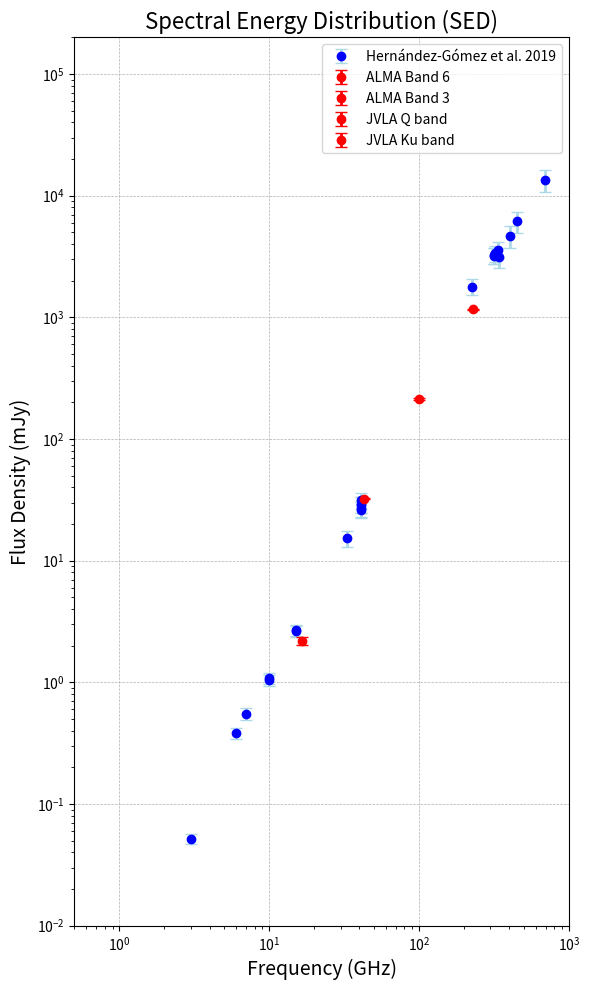

This figure's Python source:
import numpy as np
import matplotlib.pyplot as plt

data = [
    {"Freq": 3.0, "Bmaj": 1.10, "Bmin": 0.46, "BPa": -20.7, "rms": 0.013, "S_B": 0.052, "sigma": 0.005},
    {"Freq": 10.0, "Bmaj": 0.35, "Bmin": 0.14, "BPa": -17.5, "rms": 0.014, "S_B": 1.08, "sigma": 0.11},
    {"Freq": 15.0, "Bmaj": 0.23, "Bmin": 0.10, "BPa": 19.6, "rms": 0.008, "S_B": 2.64, "sigma": 0.26},
    {"Freq": 15.0, "Bmaj": 0.24, "Bmin": 0.09, "BPa": -23.7, "rms": 0.005, "S_B": 2.68, "sigma": 0.27},
    {"Freq": 10.0, "Bmaj": 0.39, "Bmin": 0.14, "BPa": -26.9, "rms": 0.006, "S_B": 1.05, "sigma": 0.11},
    {"Freq": 7.0, "Bmaj": 0.44, "Bmin": 0.19, "BPa": -168.4, "rms": 0.006, "S_B": 0.55, "sigma": 0.06},
    {"Freq": 33.0, "Bmaj": 0.11, "Bmin": 0.04, "BPa": -15.6, "rms": 0.027, "S_B": 15.3, "sigma": 2.3},
    {"Freq": 41.0, "Bmaj": 0.09, "Bmin": 0.04, "BPa": -4.6, "rms": 0.072, "S_B": 26.2, "sigma": 3.9},
    {"Freq": 41.0, "Bmaj": 0.36, "Bmin": 0.16, "BPa": -10.0, "rms": 0.030, "S_B": 31.3, "sigma": 4.7},
    {"Freq": 41.0, "Bmaj": 0.30, "Bmin": 0.14, "BPa": 11.5, "rms": 0.060, "S_B": 28.9, "sigma": 4.3},
    {"Freq": 41.0, "Bmaj": 0.13, "Bmin": 0.10, "BPa": -13.9, "rms": 0.027, "S_B": 26.9, "sigma": 4.0},
    {"Freq": 41.0, "Bmaj": 0.08, "Bmin": 0.05, "BPa": -174.4, "rms": 0.037, "S_B": 29.1, "sigma": 4.4},
    {"Freq": 6.0, "Bmaj": 0.50, "Bmin": 0.20, "BPa": -12.5, "rms": 0.006, "S_B": 0.38, "sigma": 0.04},
    {"Freq": 227.0, "Bmaj": 0.53, "Bmin": 0.25, "BPa": 87.2, "rms": 1.81, "S_B": 1.79e3, "sigma": 0.27e3},
    {"Freq": 318.0, "Bmaj": 0.39, "Bmin": 0.34, "BPa": -62.2, "rms": 3.89, "S_B": 3.21e3, "sigma": 0.48e3},
    {"Freq": 318.0, "Bmaj": 0.35, "Bmin": 0.31, "BPa": -62.2, "rms": 2.27, "S_B": 3.23e3, "sigma": 0.48e3},
    {"Freq": 323.0, "Bmaj": 0.39, "Bmin": 0.32, "BPa": 87.3, "rms": 3.15, "S_B": 3.35e3, "sigma": 0.50e3},
    {"Freq": 338.2, "Bmaj": 0.17, "Bmin": 0.13, "BPa": -83.9, "rms": 3.49, "S_B": 3.60e3, "sigma": 0.54e3},
    {"Freq": 342.3, "Bmaj": 0.25, "Bmin": 0.13, "BPa": -76.9, "rms": 6.03, "S_B": 3.12e3, "sigma": 0.57e3},
    {"Freq": 404.0, "Bmaj": 0.28, "Bmin": 0.22, "BPa": -78.3, "rms": 7.95, "S_B": 4.67e3, "sigma": 0.93e3},
    {"Freq": 453.0, "Bmaj": 0.31, "Bmin": 0.21, "BPa": -81.9, "rms": 8.86, "S_B": 6.14e3, "sigma": 1.23e3},
    {"Freq": 695.0, "Bmaj": 0.29, "Bmin": 0.16, "BPa": -70.4, "rms": 19.90, "S_B": 13.5e3, "sigma": 2.7e3},
]

# Extracting data for plotting
freqs = np.array([d["Freq"] for d in data])
S_B = np.array([d["S_B"] for d in data])
sigma = np.array([d["sigma"] for d in data])
# Plotting the data
plt.figure(figsize=(6, 10))
plt.errorbar(freqs, S_B, yerr=sigma, fmt='o', color='blue', ecolor='lightblue', elinewidth=2, capsize=4, label='Hernández-Gómez et al. 2019')
plt.errorbar(230.610, 1165.770, yerr=8.886, fmt='o', color='r', ecolor='r', elinewidth=2, capsize=4, label='ALMA Band 6')
plt.errorbar(99.931, 213.512, yerr=2.633, fmt='o', color='r', ecolor='r', elinewidth=2, capsize=4, label='ALMA Band 3')
plt.errorbar(42.827, 32.406, yerr=0.327, fmt='o', color='r', ecolor='r', elinewidth=2, capsize=4, label='JVLA Q band')
plt.errorbar(16.655, 2.204, yerr=0.166, fmt='o', color='r', ecolor='r', elinewidth=2, capsize=4, label='JVLA Ku band')
plt.xscale('log'); plt.xlim((5e-1, 1e3))
plt.yscale('log'); plt.ylim((1e-2, 2e5))
plt.xlabel('Frequency (GHz)', fontsize=14)
plt.ylabel('Flux Density (mJy)', fontsize=14)
plt.title('Spectral Energy Distribution (SED)', fontsize=16)
plt.grid(True, which='major', linestyle='--', linewidth=0.5)
plt.legend()
plt.tight_layout()
plt.savefig('sed_plot.pdf')
plt.show()
